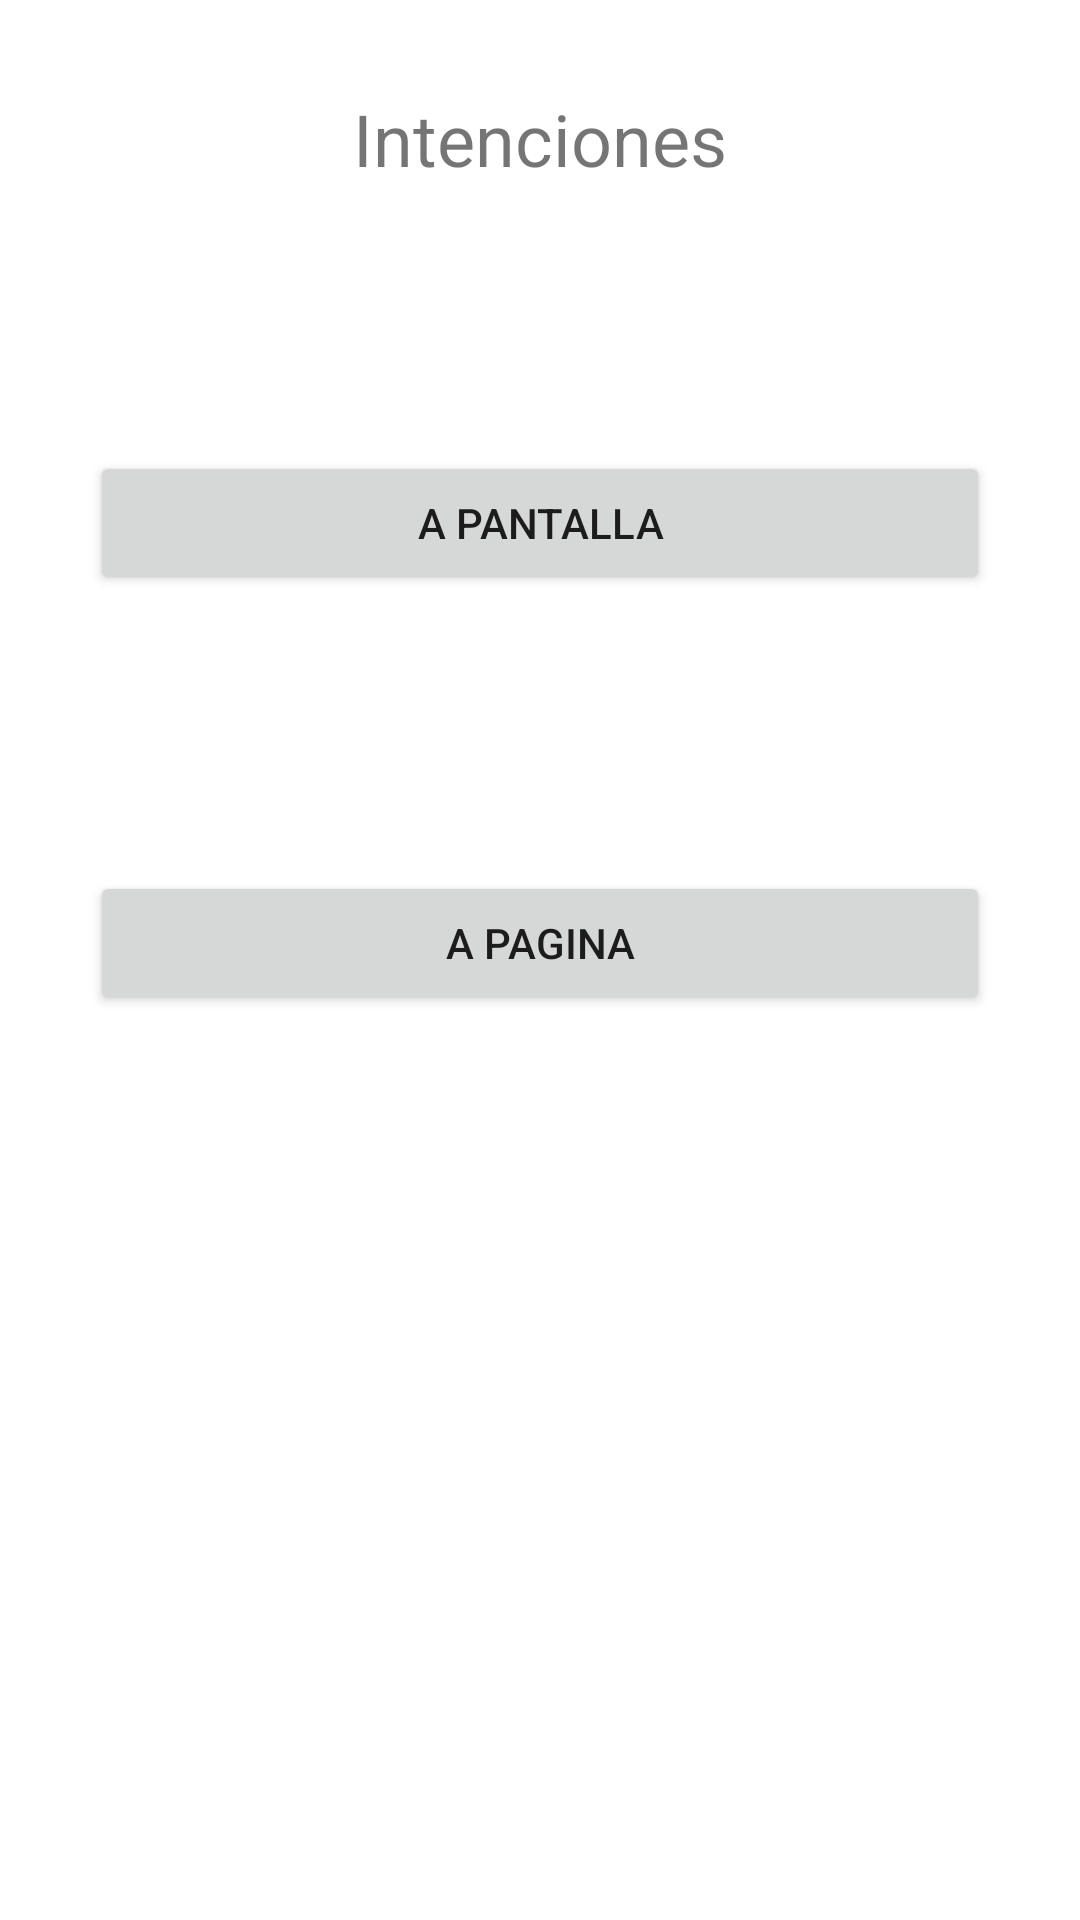

Produce the Android XML layout that renders to this screen, including the resource entries it uses.
<!-- AndroidManifest.xml: application theme Theme.Intenciones -->
<!-- res/layout/activity_main.xml -->
<?xml version="1.0" encoding="utf-8"?>
<androidx.constraintlayout.widget.ConstraintLayout xmlns:android="http://schemas.android.com/apk/res/android"
    xmlns:app="http://schemas.android.com/apk/res-auto"
    xmlns:tools="http://schemas.android.com/tools"
    android:layout_width="match_parent"
    android:layout_height="match_parent"
    tools:context=".MainActivity">

    <TextView
        android:id="@+id/textView"
        android:layout_width="wrap_content"
        android:layout_height="wrap_content"
        android:layout_marginTop="30dp"
        android:text="@string/Intenciones2"
        android:textSize="24sp"
        app:layout_constraintEnd_toEndOf="parent"
        app:layout_constraintStart_toStartOf="parent"
        app:layout_constraintTop_toTopOf="parent" />

    <Button
        android:id="@+id/btnA"
        android:layout_width="0dp"
        android:layout_height="wrap_content"
        android:layout_marginStart="30dp"
        android:layout_marginTop="88dp"
        android:layout_marginEnd="30dp"
        android:text="@string/btnText"
        app:layout_constraintEnd_toEndOf="parent"
        app:layout_constraintHorizontal_bias="0.498"
        app:layout_constraintStart_toStartOf="parent"
        app:layout_constraintTop_toBottomOf="@+id/textView" />

    <Button
        android:id="@+id/btnP"
        android:layout_width="0dp"
        android:layout_height="wrap_content"
        android:layout_marginStart="30dp"
        android:layout_marginTop="92dp"
        android:layout_marginEnd="30dp"
        android:text="@string/btnPagina"
        app:layout_constraintEnd_toEndOf="parent"
        app:layout_constraintHorizontal_bias="0.498"
        app:layout_constraintStart_toStartOf="parent"
        app:layout_constraintTop_toBottomOf="@+id/btnA" />

</androidx.constraintlayout.widget.ConstraintLayout>
<!-- resources referenced by this layout -->
<resources>
  <string name="Intenciones2">Intenciones</string>
  <string name="btnPagina">A Pagina</string>
  <string name="btnText">A Pantalla</string>
  <style name="Theme.Intenciones" parent="Theme.MaterialComponents.DayNight.DarkActionBar">
          
          <item name="colorPrimary">@color/purple_500</item>
          <item name="colorPrimaryVariant">@color/purple_700</item>
          <item name="colorOnPrimary">@color/white</item>
          
          <item name="colorSecondary">@color/teal_200</item>
          <item name="colorSecondaryVariant">@color/teal_700</item>
          <item name="colorOnSecondary">@color/black</item>
          
          <item name="android:statusBarColor">?attr/colorPrimaryVariant</item>
          
      </style>
  <!-- not gathered from this repository: default colours our renderer supplied (Android Studio template values) -->
  <color name="purple_500">#FF6200EE</color>
  <color name="purple_700">#FF3700B3</color>
  <color name="teal_200">#FF03DAC5</color>
  <color name="teal_700">#FF018786</color>
  <color name="black">#FF000000</color>
  <color name="white">#FFFFFFFF</color>
</resources>
